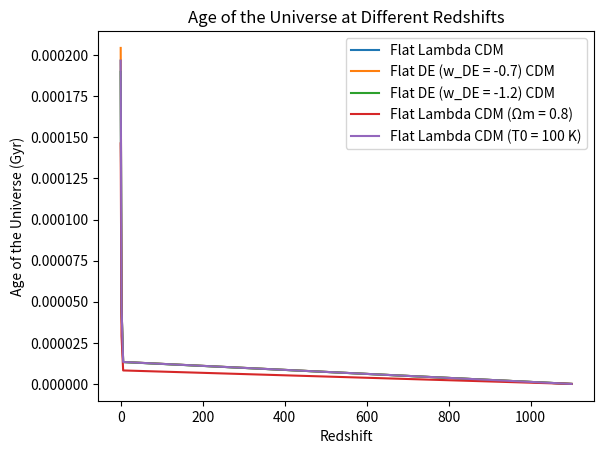

This chart was generated by the following Python code:

import numpy as np
import matplotlib.pyplot as plt
from scipy.integrate import quad
import math
H0 = 70.0  

def age_of_universe(z, Omega_m, Omega_r, Omega_DE, w_DE):
    result, _ = quad(lambda z_prime: age_integrand(z_prime, Omega_m, Omega_r, Omega_DE, w_DE), z, 8000)
    return result / H0

def age_integrand(z, Omega_m, Omega_r, Omega_DE, w_DE):
    return 1 / ((1 + z) * Hubble_parameter(z, Omega_m, Omega_r, Omega_DE, w_DE))

def Hubble_parameter(z, Omega_m, Omega_r, Omega_DE, w_DE):
    return H0 * np.sqrt(Omega_m * (1 + z)**3 + Omega_r * (1 + z)**4 + Omega_DE * (1+z)**(-3*(1+w_DE)))


z_values = [0, 2, 6, 1100]

#plt.figure(figsize=(12, 8))

# Flat Lambda Cold Dark Matter
Omega_m1 = 0.3
Omega_r1 = 9.47e-5  
Omega_DE1 = 0.7
w_DE1 = -1
age1 = [age_of_universe(z, Omega_m1, Omega_r1, Omega_DE1, w_DE1) for z in z_values]

# Flat dark energy (w_DE = -0.7) Cold Dark Matter
Omega_m2 = 0.3
Omega_r2 = 9.47e-5
Omega_DE2 = 0.7
w_DE2 = -0.7
age2 = [age_of_universe(z, Omega_m2, Omega_r2, Omega_DE2, w_DE2) for z in z_values]

# Flat dark energy (w_DE = -1.2) Cold Dark Matter
Omega_m3 = 0.3
Omega_r3 = 9.47e-5
Omega_DE3 = 0.7
w_DE3 = -1.2
age3 = [age_of_universe(z, Omega_m3, Omega_r3, Omega_DE3, w_DE3) for z in z_values]

# Flat Lambda Cold Dark Matter with Ωm = 0.8
Omega_m4 = 0.8
Omega_r4 = 9.47e-5
Omega_DE4 = 1 - Omega_m4
w_DE4 = -1
age4 = [age_of_universe(z, Omega_m4, Omega_r4, Omega_DE4, w_DE4) for z in z_values]

# Flat Lambda Cold Dark Matter with T0 = 100 K
Omega_m5 = 0.3
Omega_r5 = 9.47e-5
Omega_DE5 = 0.7
w_DE5 = -1
age5 = [age_of_universe(z, Omega_m5, Omega_r5, Omega_DE5, w_DE5) for z in z_values]

print(age1)
print(age2)
print(age3)
print(age4)
print(age5)
plt.plot(z_values, age1, label='Flat Lambda CDM')
plt.plot(z_values, age2, label='Flat DE (w_DE = -0.7) CDM')
plt.plot(z_values, age3, label='Flat DE (w_DE = -1.2) CDM')
plt.plot(z_values, age4, label='Flat Lambda CDM (Ωm = 0.8)')
plt.plot(z_values, age5, label='Flat Lambda CDM (T0 = 100 K)')

plt.title('Age of the Universe at Different Redshifts')
plt.xlabel('Redshift')
plt.ylabel('Age of the Universe (Gyr)')
plt.legend()
plt.show()